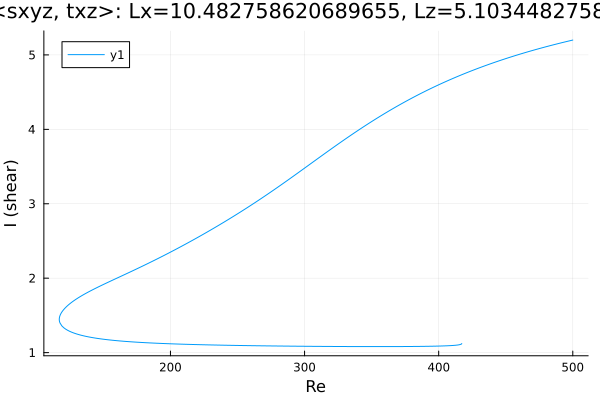

Data behind this chart, as committed beside it:
Re, shear
500.0, 5.199
498.7, 5.194
497.3, 5.188
495.9, 5.182
494.4, 5.176
493, 5.169
491.6, 5.163
490.2, 5.157
488.8, 5.15
487.4, 5.144
486, 5.137
484.5, 5.131
483.7, 5.127
482.3, 5.12
480.8, 5.114
479.4, 5.107
478, 5.1
476.6, 5.093
475.2, 5.086
473.8, 5.079
472.4, 5.072
470.9, 5.065
469.5, 5.057
468.1, 5.05
466.7, 5.043
465.3, 5.035
463.9, 5.028
462.5, 5.02
461.1, 5.013
459.6, 5.005
458.2, 4.997
456.8, 4.989
455.4, 4.981
454, 4.973
452.6, 4.965
451.2, 4.957
449.7, 4.949
448.3, 4.94
446.9, 4.932
445.5, 4.923
444.1, 4.915
442.7, 4.906
441.3, 4.897
439.8, 4.888
438.4, 4.879
437.4, 4.873
436, 4.864
434.6, 4.855
433.2, 4.845
431.8, 4.836
430.4, 4.826
428.9, 4.817
427.5, 4.807
426.1, 4.797
424.7, 4.788
423.3, 4.778
421.9, 4.768
420.5, 4.757
419, 4.747
417.6, 4.737
... 500 more rows
